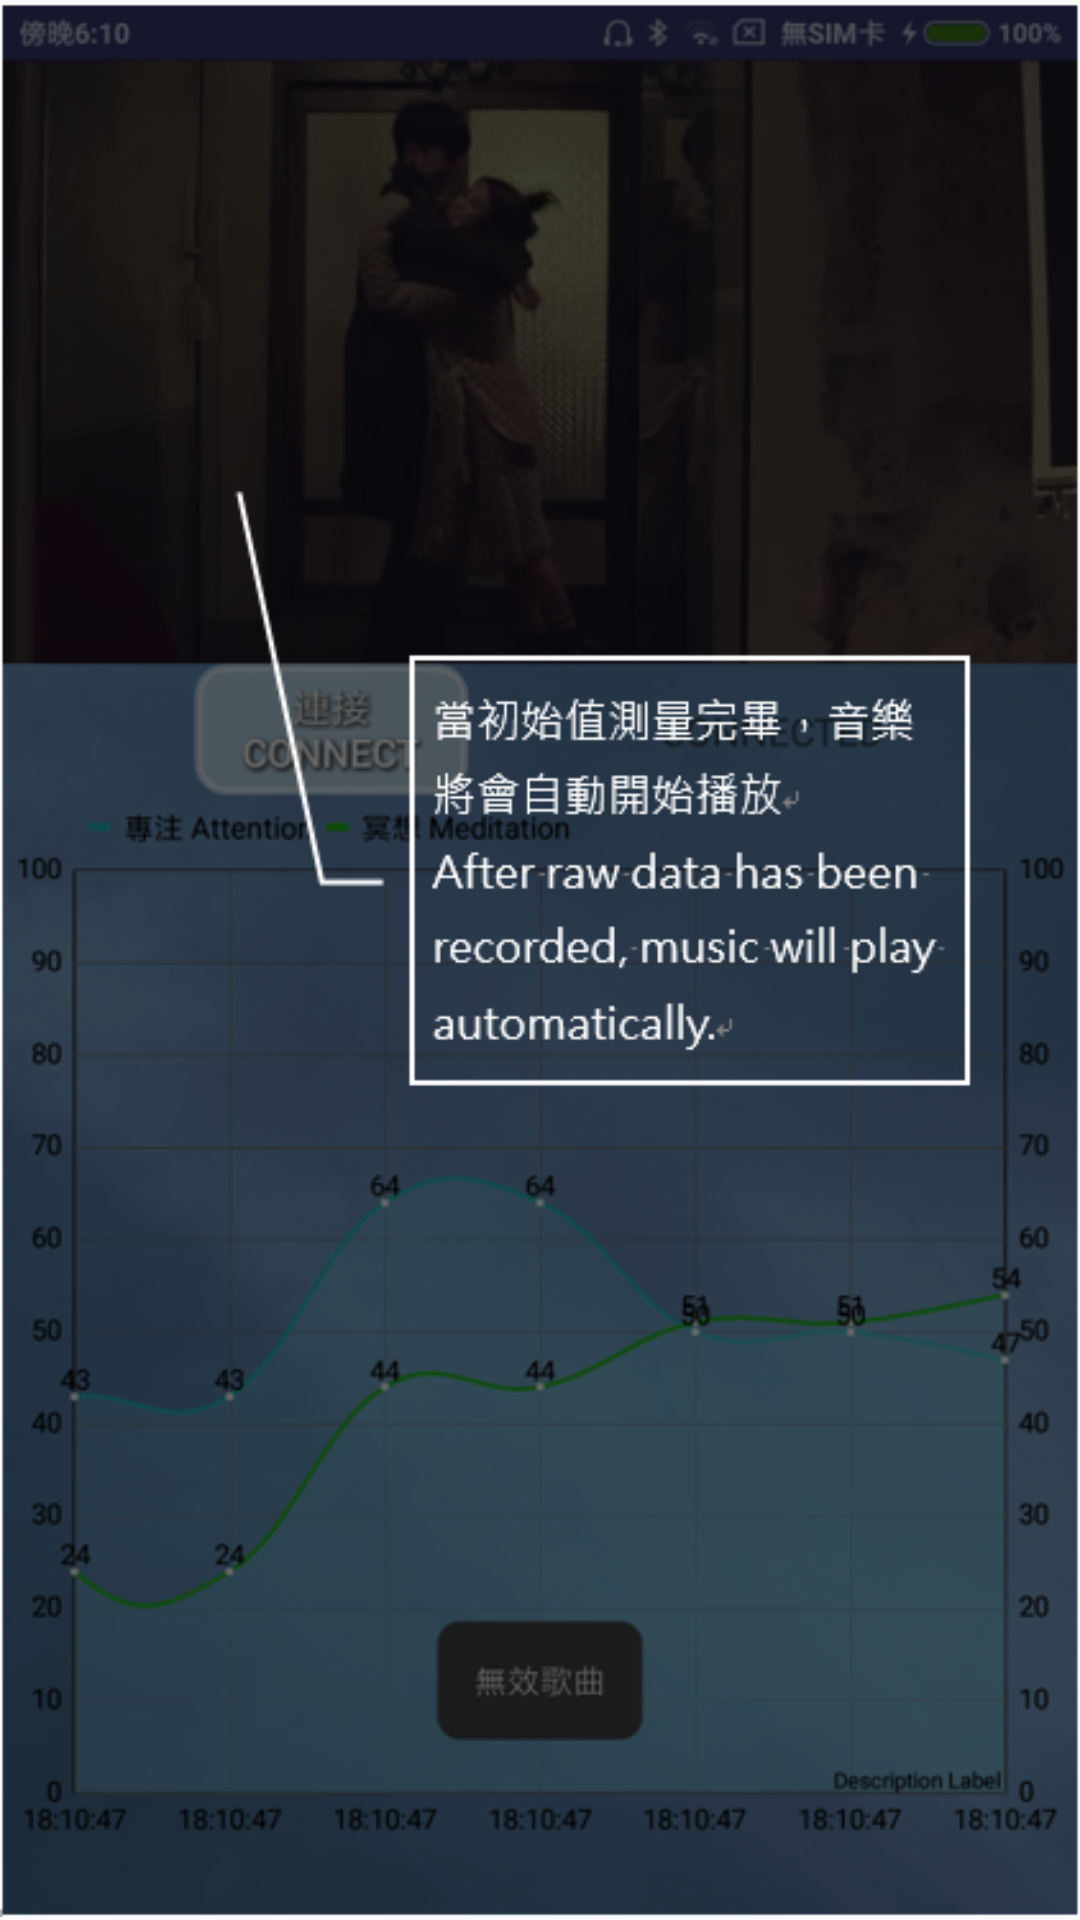

Write the Android layout XML for this screen, with the resource values it uses.
<!-- AndroidManifest.xml: application theme AppTheme.NoActionBar -->
<!-- res/layout/first_time_intro_page8.xml -->
<?xml version="1.0" encoding="utf-8"?>
<LinearLayout xmlns:android="http://schemas.android.com/apk/res/android"
    android:layout_width="match_parent"
    android:layout_height="match_parent">

    <ImageView
        android:layout_width="match_parent"
        android:layout_height="match_parent"
        android:src="@drawable/firstintro8"/>


</LinearLayout>
<!-- resources referenced by this layout -->
<resources>
  <!-- drawable firstintro8: png bitmap (drawable, 252698 bytes) -->
  <style name="AppTheme.NoActionBar">
          <item name="windowActionBar">false</item>
          <item name="windowNoTitle">true</item>
      </style>
</resources>
